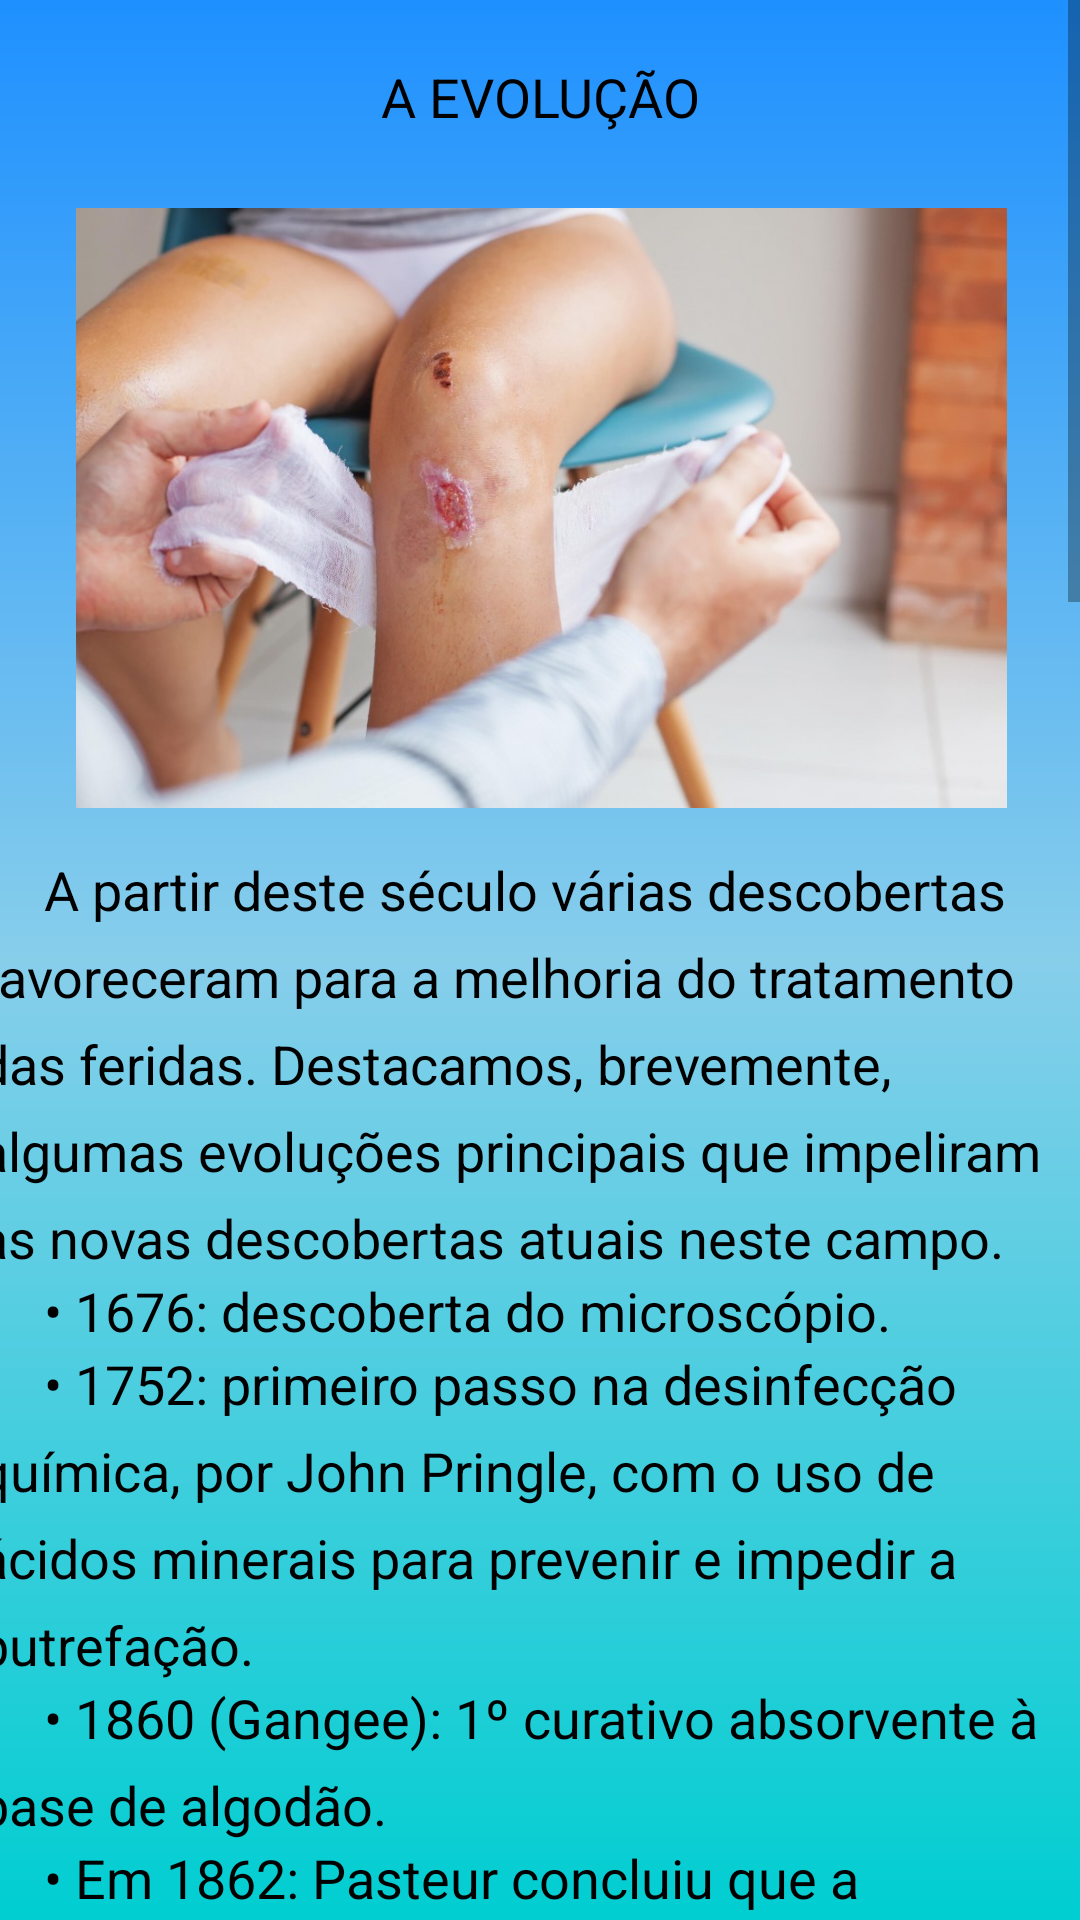

Layout XML and referenced resources for this Android screen:
<!-- AndroidManifest.xml: application theme Theme.AppMFC -->
<!-- res/layout/activity_tela_evolucao.xml -->
<?xml version="1.0" encoding="utf-8"?>
<ScrollView
    xmlns:android="http://schemas.android.com/apk/res/android"
    xmlns:app="http://schemas.android.com/apk/res-auto"
    xmlns:tools="http://schemas.android.com/tools"
    android:layout_width="match_parent"
    android:layout_height="match_parent"
    android:background="@drawable/background"
    tools:context=".TelaEvolucao">

    <androidx.constraintlayout.widget.ConstraintLayout
        android:layout_width="match_parent"
        android:layout_height="match_parent"
        tools:context=".TelaEvolucao">

        <TextView
            android:id="@+id/textView42"
            android:layout_width="375dp"
            android:layout_height="wrap_content"
            android:layout_marginBottom="20dp"
            android:lineSpacingExtra="8sp"
            android:text="     Apesar de todos esses avanços de tecnologias, produtos e técnicas para o desenvolvimento do tratamento de feridas, a incidência das úlceras crônicas em nosso meio ainda é bastante elevada. E embora várias descobertas já tenham sido feitas ainda existe muito a ser pesquisados e muitos mitos a serem quebrados para aperfeiçoar estes recursos."
            android:textAlignment="textStart"
            android:textColor="#000000"
            android:textSize="18sp"
            app:layout_constraintBottom_toBottomOf="parent"
            app:layout_constraintEnd_toEndOf="parent"
            app:layout_constraintStart_toStartOf="parent"
            app:layout_constraintTop_toBottomOf="@+id/textView41"
            app:layout_constraintVertical_bias="0.0" />

        <ImageView
            android:id="@+id/btnVoltarEvolucao"
            android:layout_width="wrap_content"
            android:layout_height="wrap_content"
            android:layout_marginStart="15dp"
            android:layout_marginTop="15dp"
            app:layout_constraintStart_toStartOf="parent"
            app:layout_constraintTop_toTopOf="parent"
            app:srcCompat="@drawable/botao_voltar" />

        <TextView
            android:id="@+id/textView10"
            android:layout_width="wrap_content"
            android:layout_height="wrap_content"
            android:layout_marginTop="20dp"
            android:text="A EVOLUÇÃO"
            android:textColor="#000000"
            android:textSize="18sp"
            app:layout_constraintEnd_toEndOf="parent"
            app:layout_constraintStart_toStartOf="parent"
            app:layout_constraintTop_toTopOf="parent" />

        <TextView
            android:id="@+id/textView12"
            android:layout_width="375dp"
            android:layout_height="wrap_content"
            android:layout_marginTop="15dp"
            android:lineSpacingExtra="8sp"
            android:text="     A partir deste século várias descobertas favoreceram para a melhoria do tratamento das feridas. Destacamos, brevemente, algumas evoluções principais que impeliram as novas descobertas atuais neste campo. "
            android:textAlignment="textStart"
            android:textColor="#000000"
            android:textSize="18sp"
            app:layout_constraintEnd_toEndOf="parent"
            app:layout_constraintStart_toStartOf="parent"
            app:layout_constraintTop_toBottomOf="@+id/imageView14" />

        <TextView
            android:id="@+id/textView13"
            android:layout_width="375dp"
            android:layout_height="wrap_content"
            android:lineSpacingExtra="8sp"
            android:text="     • 1676: descoberta do microscópio."
            android:textAlignment="textStart"
            android:textColor="#000000"
            android:textSize="18sp"
            app:layout_constraintEnd_toEndOf="parent"
            app:layout_constraintStart_toStartOf="parent"
            app:layout_constraintTop_toBottomOf="@+id/textView12" />

        <TextView
            android:id="@+id/textView32"
            android:layout_width="375dp"
            android:layout_height="wrap_content"
            android:lineSpacingExtra="8sp"
            android:text="     • 1752: primeiro passo na desinfecção química, por John Pringle, com o uso de ácidos minerais para prevenir e impedir a putrefação. "
            android:textAlignment="textStart"
            android:textColor="#000000"
            android:textSize="18sp"
            app:layout_constraintEnd_toEndOf="parent"
            app:layout_constraintStart_toStartOf="parent"
            app:layout_constraintTop_toBottomOf="@+id/textView13" />

        <TextView
            android:id="@+id/textView33"
            android:layout_width="375dp"
            android:layout_height="wrap_content"
            android:lineSpacingExtra="8sp"
            android:text="     • 1860 (Gangee): 1º curativo absorvente à base de algodão."
            android:textAlignment="textStart"
            android:textColor="#000000"
            android:textSize="18sp"
            app:layout_constraintEnd_toEndOf="parent"
            app:layout_constraintStart_toStartOf="parent"
            app:layout_constraintTop_toBottomOf="@+id/textView32" />

        <TextView
            android:id="@+id/textView34"
            android:layout_width="375dp"
            android:layout_height="wrap_content"
            android:lineSpacingExtra="8sp"
            android:text="     • Em 1862: Pasteur concluiu que a putrefação era resultante da fermentação causada pelo crescimento dos microrganismos. Descobriu, ainda, que eles eram destruídos pela ação do calor. Apontou a falta de limpeza como causa da infecção, e  que as pessoas que tratavam as feridas eram meio de transporte para esses microrganismos."
            android:textAlignment="textStart"
            android:textColor="#000000"
            android:textSize="18sp"
            app:layout_constraintEnd_toEndOf="parent"
            app:layout_constraintStart_toStartOf="parent"
            app:layout_constraintTop_toBottomOf="@+id/textView33" />

        <TextView
            android:id="@+id/textView35"
            android:layout_width="375dp"
            android:layout_height="wrap_content"
            android:lineSpacingExtra="8sp"
            android:text="     • Em 1880: foi construída com êxito a primeira estufa, vindo permitir a esterilização pelo calor seco. Dois anos mais tarde surgiu a esterilização pelo vapor."
            android:textAlignment="textStart"
            android:textColor="#000000"
            android:textSize="18sp"
            app:layout_constraintEnd_toEndOf="parent"
            app:layout_constraintStart_toStartOf="parent"
            app:layout_constraintTop_toBottomOf="@+id/textView34" />

        <TextView
            android:id="@+id/textView36"
            android:layout_width="375dp"
            android:layout_height="wrap_content"
            android:lineSpacingExtra="8sp"
            android:text="     • No final de 1840: Deu-se a utilização de antissépticos e a proteção da lesão com coberturas secas. Foi nesta fase que se descobriu o efeito antisséptico do Iodo, mercúrio e Alumínio, além da utilização do meio seco."
            android:textAlignment="textStart"
            android:textColor="#000000"
            android:textSize="18sp"
            app:layout_constraintEnd_toEndOf="parent"
            app:layout_constraintStart_toStartOf="parent"
            app:layout_constraintTop_toBottomOf="@+id/textView35" />

        <TextView
            android:id="@+id/textView37"
            android:layout_width="375dp"
            android:layout_height="wrap_content"
            android:lineSpacingExtra="8sp"
            android:text="     • Em 1890 e 1897: foram introduzidas luvas e máscaras, por Willian Hasteld e Johann Miculizz. "
            android:textAlignment="textStart"
            android:textColor="#000000"
            android:textSize="18sp"
            app:layout_constraintEnd_toEndOf="parent"
            app:layout_constraintStart_toStartOf="parent"
            app:layout_constraintTop_toBottomOf="@+id/textView36" />

        <TextView
            android:id="@+id/textView38"
            android:layout_width="375dp"
            android:layout_height="wrap_content"
            android:lineSpacingExtra="8sp"
            android:text="     • 1945: Bloom relata pela primeira vez o uso do filme transparente permeável ao vapor."
            android:textAlignment="textStart"
            android:textColor="#000000"
            android:textSize="18sp"
            app:layout_constraintEnd_toEndOf="parent"
            app:layout_constraintStart_toStartOf="parent"
            app:layout_constraintTop_toBottomOf="@+id/textView37" />

        <TextView
            android:id="@+id/textView39"
            android:layout_width="375dp"
            android:layout_height="wrap_content"
            android:lineSpacingExtra="8sp"
            android:text="• Após 1960: foram descobertos os princípios de leito úmido e limpo para acelerar a cicatrização. Entre outras descobertas como: limpeza da ferida, aproximação das bordas por meio da sutura, controle da infecção. Sendo descobertas do antibiótico um dos maiores feitos desta época. "
            android:textAlignment="textStart"
            android:textColor="#000000"
            android:textSize="18sp"
            app:layout_constraintEnd_toEndOf="parent"
            app:layout_constraintStart_toStartOf="parent"
            app:layout_constraintTop_toBottomOf="@+id/textView38" />

        <TextView
            android:id="@+id/textView40"
            android:layout_width="375dp"
            android:layout_height="wrap_content"
            android:lineSpacingExtra="8sp"
            android:text="     • A partir de 1980 estudos em larga escala começaram a ser realizados nos Estados Unidos e em vários países da Europa, visando o aperfeiçoamento dos das técnicas para realização dos curativos."
            android:textAlignment="textStart"
            android:textColor="#000000"
            android:textSize="18sp"
            app:layout_constraintEnd_toEndOf="parent"
            app:layout_constraintStart_toStartOf="parent"
            app:layout_constraintTop_toBottomOf="@+id/textView39" />

        <TextView
            android:id="@+id/textView41"
            android:layout_width="375dp"
            android:layout_height="wrap_content"
            android:lineSpacingExtra="8sp"
            android:text="     • Em 1982 as coberturas à base de Hidrocoloides são lançadas nos EUA e Europa, porém somente em 1990 chegaram ao Brasil com elevado custos dificultando o seu uso pela população brasileira. "
            android:textAlignment="textStart"
            android:textColor="#000000"
            android:textSize="18sp"
            app:layout_constraintEnd_toEndOf="parent"
            app:layout_constraintStart_toStartOf="parent"
            app:layout_constraintTop_toBottomOf="@+id/textView40" />

        <ImageView
            android:id="@+id/imageView14"
            android:layout_width="375dp"
            android:layout_height="200dp"
            android:layout_marginTop="25dp"
            app:layout_constraintEnd_toEndOf="parent"
            app:layout_constraintStart_toStartOf="parent"
            app:layout_constraintTop_toBottomOf="@+id/textView10"
            app:srcCompat="@drawable/img_12" />
    </androidx.constraintlayout.widget.ConstraintLayout>
</ScrollView>
<!-- resources referenced by this layout -->
<resources>
  <!-- drawable background (drawable) -->
  <?xml version="1.0" encoding="utf-8"?>
  <shape xmlns:android="http://schemas.android.com/apk/res/android">
  
      <gradient
          android:startColor="@color/turquoise"
          android:centerColor="@color/sky_blue"
          android:endColor="@color/trapaceiro_blue"
          android:angle="90"
          />
  </shape>
  <!-- drawable img_12: png bitmap (drawable, 956464 bytes) -->
  <style name="Theme.AppMFC" parent="Theme.MaterialComponents.DayNight.NoActionBar">
          
          <item name="colorPrimary">@color/purple_500</item>
          <item name="colorPrimaryVariant">@color/purple_700</item>
          <item name="colorOnPrimary">@color/white</item>
          
          <item name="colorSecondary">@color/teal_200</item>
          <item name="colorSecondaryVariant">@color/teal_700</item>
          <item name="colorOnSecondary">@color/black</item>
          
          <item name="android:statusBarColor">?attr/colorPrimaryVariant</item>
          
      </style>
  <color name="turquoise">#00CED1</color>
  <color name="sky_blue">#87CEEB</color>
  <color name="trapaceiro_blue">#1E90FF</color>
  <color name="purple_500">#FF6200EE</color>
  <color name="purple_700">#FF3700B3</color>
  <color name="white">#FFFFFFFF</color>
  <color name="teal_200">#FF03DAC5</color>
  <color name="teal_700">#FF018786</color>
  <color name="black">#FF000000</color>
</resources>
